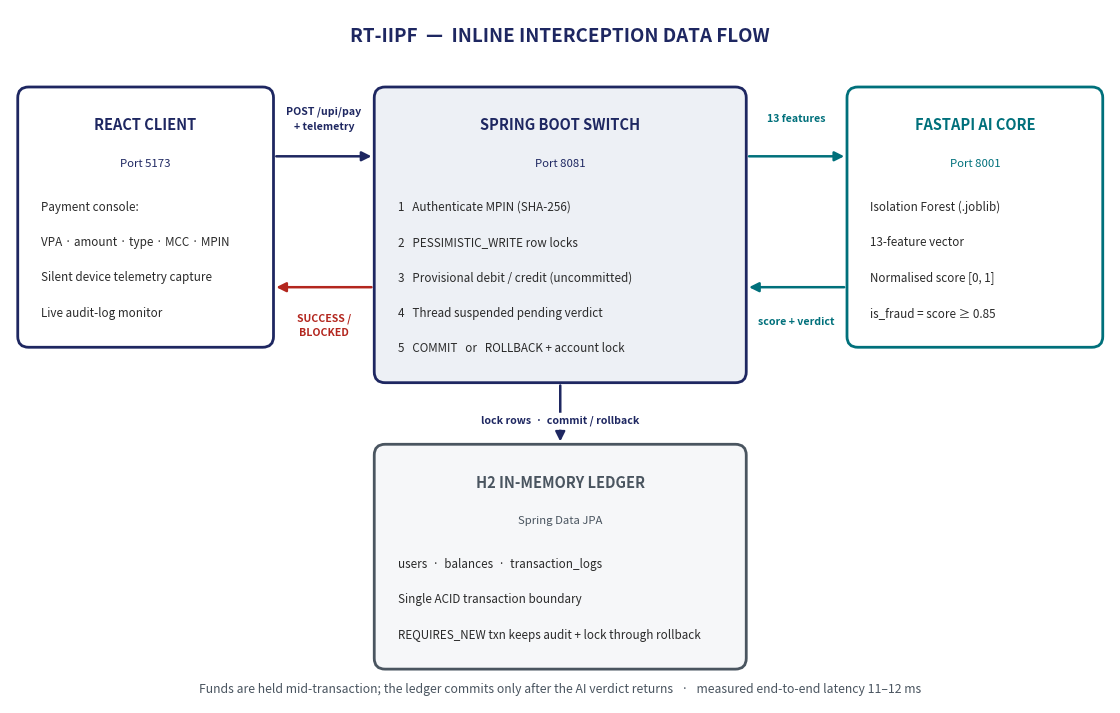

Generate this figure with matplotlib:
"""Architecture diagram for the Phase-I review deck (PROPOSED SYSTEM 2/4).

Box heights are computed from content so text can never overflow.
"""
import matplotlib
matplotlib.use("Agg")
import matplotlib.pyplot as plt
from matplotlib.patches import FancyBboxPatch, FancyArrowPatch

NAVY = "#1E2761"
TEAL = "#00707B"
CRIM = "#B3261E"
GREY = "#4A5560"
LIGHT = "#EDF0F5"

TITLE_DROP = 5.0     # title baseline below box top
PORT_DROP = 5.0      # port baseline below title
FIRST_LINE = 5.6     # first body line below port
LEAD = 4.6           # body line spacing
PAD_BOTTOM = 4.4     # clear space under last line


def box_height(n_lines):
    return TITLE_DROP + PORT_DROP + FIRST_LINE + (n_lines - 1) * LEAD + PAD_BOTTOM


W, H = 142.0, 90.0
fig, ax = plt.subplots(figsize=(14.2, 9.0))
ax.set_xlim(0, W); ax.set_ylim(0, H); ax.axis("off")


def box(x, top, w, title, port, lines, edge, fill="white"):
    """Draw a box whose TOP edge is at `top`; height derives from content."""
    h = box_height(len(lines))
    y = top - h
    ax.add_patch(FancyBboxPatch((x, y), w, h,
                 boxstyle="round,pad=0.0,rounding_size=1.4",
                 linewidth=2.0, edgecolor=edge, facecolor=fill, zorder=2))
    ax.text(x + w/2, top - TITLE_DROP, title, ha="center", va="center",
            fontsize=10.5, fontweight="bold", color=edge, zorder=3)
    ax.text(x + w/2, top - TITLE_DROP - PORT_DROP, port, ha="center",
            va="center", fontsize=8.2, color=edge, zorder=3)
    ly = top - TITLE_DROP - PORT_DROP - FIRST_LINE
    for i, ln in enumerate(lines):
        ax.text(x + 3.0, ly - i*LEAD, ln, ha="left", va="center",
                fontsize=8.4, color="#2A2A2A", zorder=3)
    return y  # bottom edge


def arrow(x1, y1, x2, y2, colour):
    ax.add_patch(FancyArrowPatch((x1, y1), (x2, y2), arrowstyle="-|>",
                 mutation_scale=14, linewidth=1.8, color=colour, zorder=1))


def alabel(x, y, text, colour):
    ax.text(x, y, text, ha="center", va="center", fontsize=7.6, color=colour,
            fontweight="bold", zorder=4, linespacing=1.55,
            bbox=dict(boxstyle="round,pad=0.3", fc="white", ec="none"))


TOP = 80.0

box(1.0, TOP, 33.0, "REACT CLIENT", "Port 5173",
    ["Payment console:", "VPA · amount · type · MCC · MPIN",
     "Silent device telemetry capture", "Live audit-log monitor"], NAVY)

sw_bottom = box(47.0, TOP, 48.0, "SPRING BOOT SWITCH", "Port 8081",
                ["1   Authenticate MPIN (SHA-256)",
                 "2   PESSIMISTIC_WRITE row locks",
                 "3   Provisional debit / credit (uncommitted)",
                 "4   Thread suspended pending verdict",
                 "5   COMMIT   or   ROLLBACK + account lock"],
                NAVY, LIGHT)

box(108.0, TOP, 33.0, "FASTAPI AI CORE", "Port 8001",
    ["Isolation Forest (.joblib)", "13-feature vector",
     "Normalised score [0, 1]", "is_fraud = score ≥ 0.85"], TEAL)

LEDGER_TOP = sw_bottom - 8.0
box(47.0, LEDGER_TOP, 48.0, "H2 IN-MEMORY LEDGER", "Spring Data JPA",
    ["users  ·  balances  ·  transaction_logs",
     "Single ACID transaction boundary",
     "REQUIRES_NEW txn keeps audit + lock through rollback"],
    GREY, "#F6F7F9")

# ---- flows: arrows sit in the 13-unit gaps between boxes ----
arrow(34.0, TOP - 9.0, 47.0, TOP - 9.0, NAVY)
alabel(40.5, TOP - 4.2, "POST /upi/pay\n+ telemetry", NAVY)

arrow(47.0, TOP - 26.0, 34.0, TOP - 26.0, CRIM)
alabel(40.5, TOP - 31.0, "SUCCESS /\nBLOCKED", CRIM)

arrow(95.0, TOP - 9.0, 108.0, TOP - 9.0, TEAL)
alabel(101.5, TOP - 4.2, "13 features", TEAL)

arrow(108.0, TOP - 26.0, 95.0, TOP - 26.0, TEAL)
alabel(101.5, TOP - 30.5, "score + verdict", TEAL)

arrow(71.0, sw_bottom, 71.0, LEDGER_TOP, NAVY)
alabel(71.0, sw_bottom - 5.0, "lock rows  ·  commit / rollback", NAVY)

ax.text(W/2, 86.5, "RT-IIPF  —  INLINE INTERCEPTION DATA FLOW",
        ha="center", va="center", fontsize=13.5, fontweight="bold", color=NAVY)
ax.text(W/2, 1.8,
        "Funds are held mid-transaction; the ledger commits only after the AI verdict returns"
        "   ·   measured end-to-end latency 11–12 ms",
        ha="center", va="center", fontsize=8.8, style="italic", color=GREY)

fig.savefig("architecture.png", dpi=200, bbox_inches="tight", facecolor="white")
print("wrote architecture.png  (ledger bottom at y =",
      round(LEDGER_TOP - box_height(3), 1), ")")
